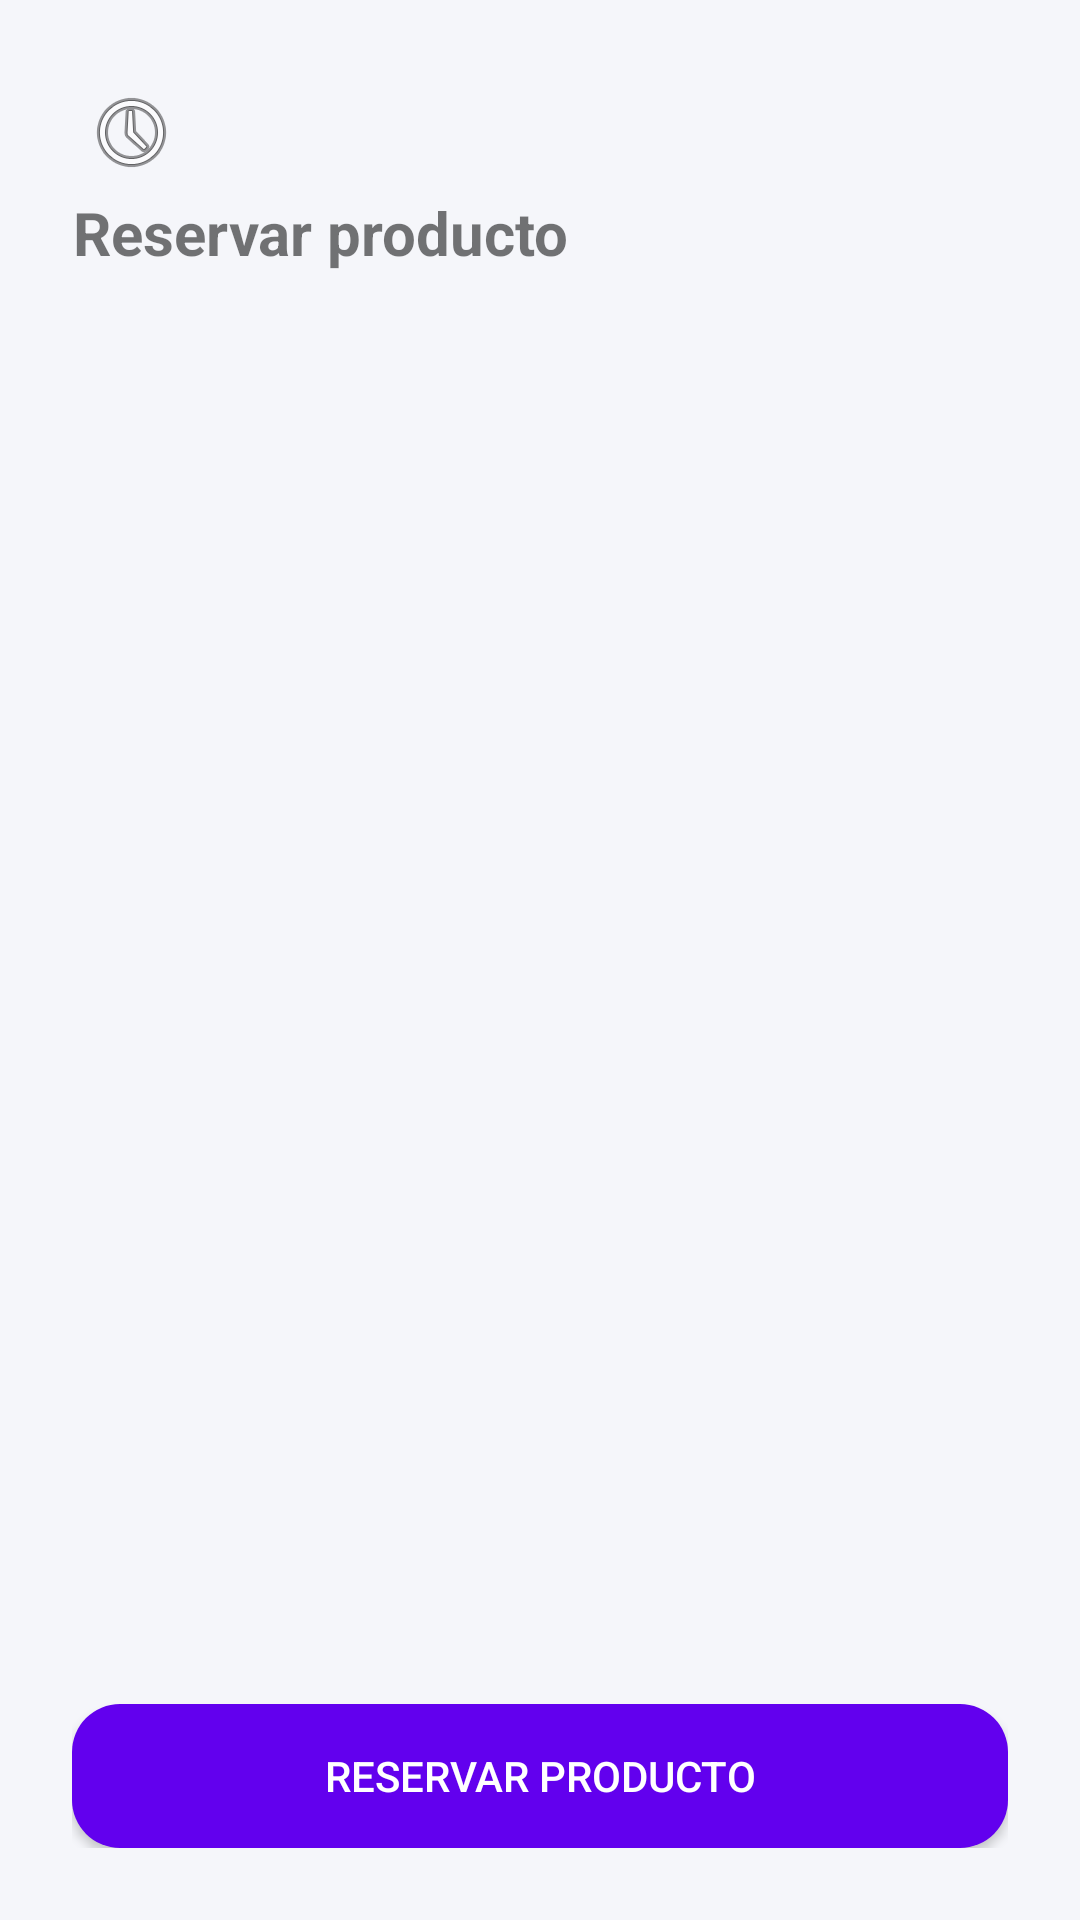

Layout XML and referenced resources for this Android screen:
<!-- AndroidManifest.xml: activity theme Theme.DbEjercicio -->
<!-- res/layout/activity_usuario.xml -->
<LinearLayout xmlns:android="http://schemas.android.com/apk/res/android"
    android:orientation="vertical"
    android:layout_width="match_parent"
    android:layout_height="match_parent"
    android:padding="24dp"
    android:background="@color/fondo_app">

    <ImageButton
        android:id="@+id/btnHistorial"
        android:layout_width="40dp"
        android:layout_height="40dp"
        android:layout_marginEnd="8dp"
        android:background="@android:color/transparent"
        android:contentDescription="@string/ver_historial"
        android:src="@android:drawable/ic_menu_recent_history" />

    <TextView
        android:layout_width="wrap_content"
        android:layout_height="wrap_content"
        android:gravity="center"
        android:textSize="20sp"
        android:text="@string/reservar_producto"
        android:textStyle="bold" />

    <ListView
        android:id="@+id/listViewProductosUsuario"
        android:layout_width="match_parent"
        android:layout_height="526dp"
        android:layout_marginBottom="16dp"
        android:layout_weight="1" />

    <Button
        android:id="@+id/btnReservar"
        android:layout_width="match_parent"
        android:layout_height="wrap_content"
        android:text="@string/reservar_producto_boton"
        android:background="@drawable/boton_moderno"
        android:textColor="@color/boton_texto"/>
</LinearLayout>
<!-- resources referenced by this layout -->
<resources>
  <color name="boton_texto">#FFFFFF</color>
  <color name="fondo_app">#F5F6FA</color>
  <!-- drawable boton_moderno (drawable) -->
  <?xml version="1.0" encoding="utf-8"?>
  <shape xmlns:android="http://schemas.android.com/apk/res/android">
      <solid android:color="@color/boton_primario"/>
      <corners android:radius="16dp"/>
      <padding android:left="16dp" android:top="8dp" android:right="16dp" android:bottom="8dp"/>
  </shape>
  <string name="reservar_producto">Reservar producto</string>
  <string name="reservar_producto_boton">Reservar Producto</string>
  <string name="ver_historial">Ver historial</string>
  <style name="Theme.DbEjercicio" parent="Theme.AppCompat.Light.NoActionBar" />
  <color name="boton_primario">#6200EE</color>
</resources>
